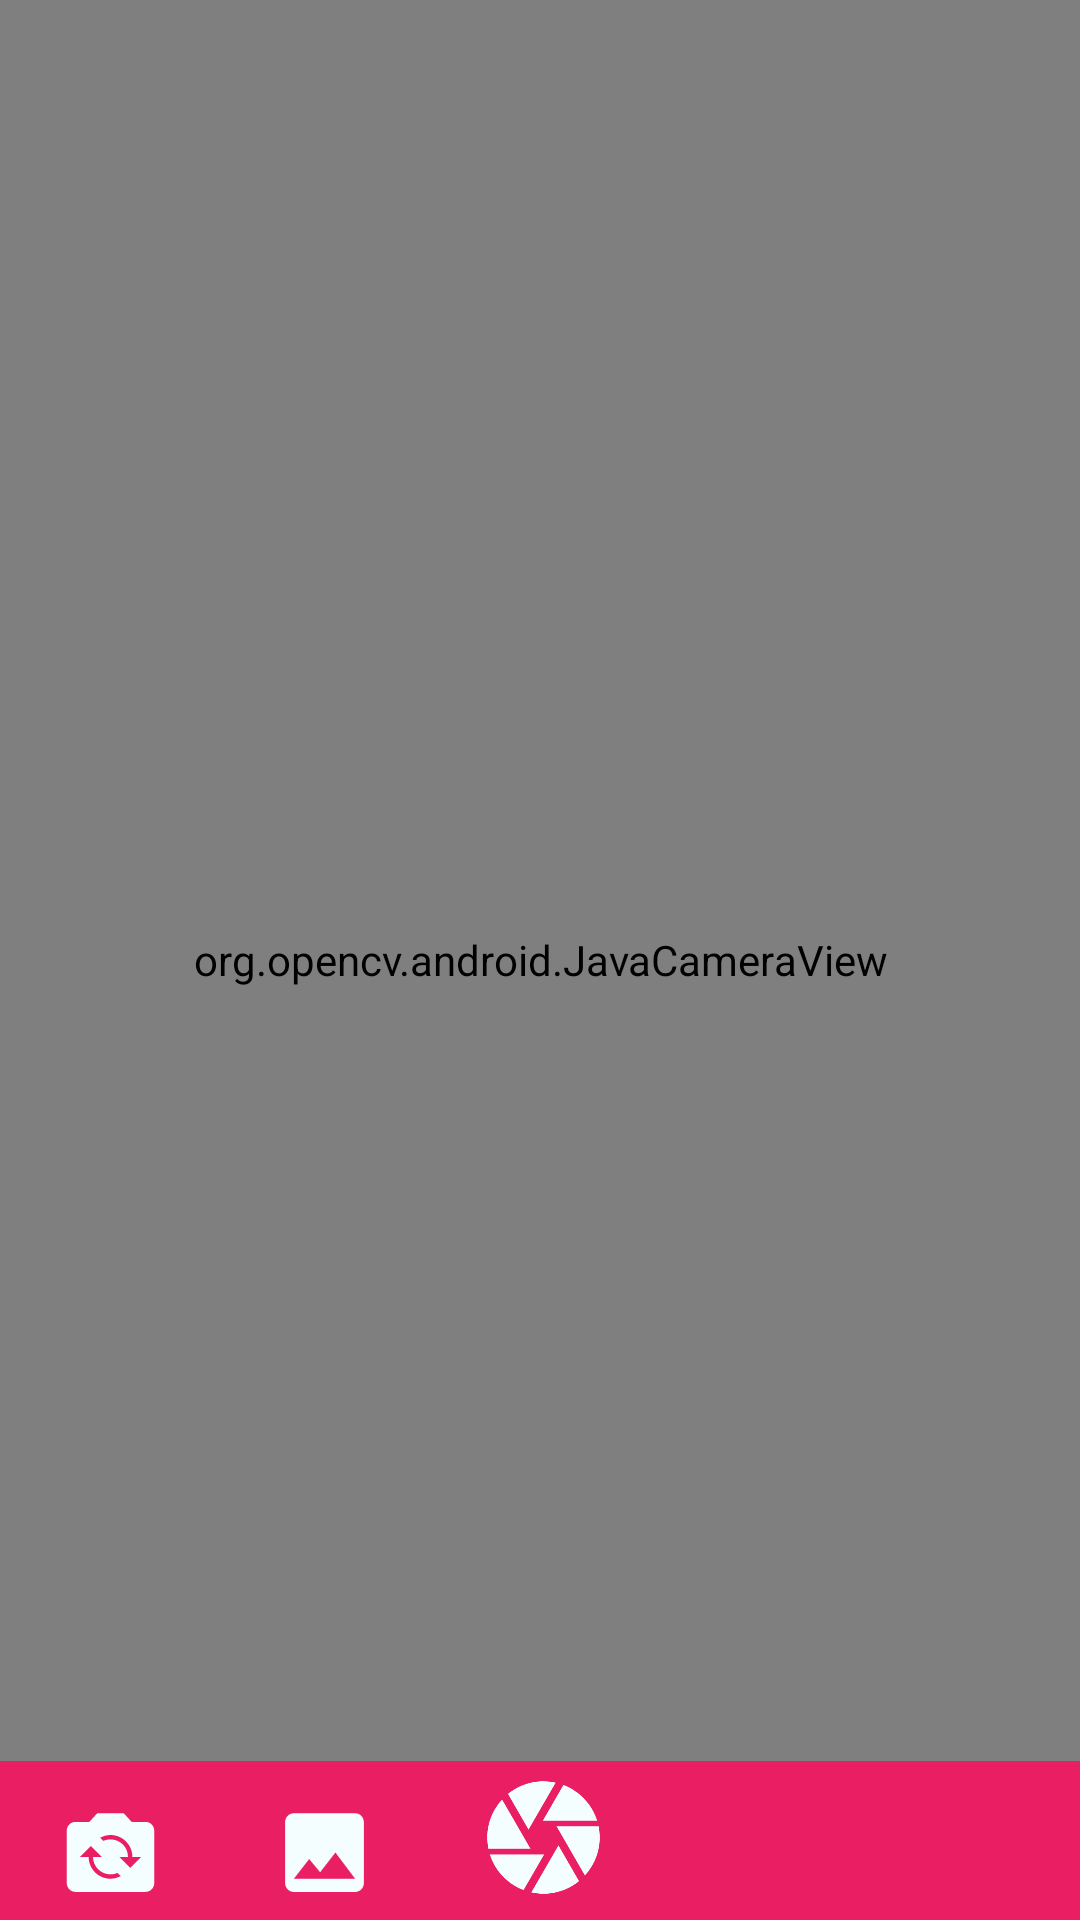

Reconstruct the res/layout file that produces this screen, plus the resources it refers to.
<!-- AndroidManifest.xml: application theme Theme.ImagePro -->
<!-- res/layout/activity_camera.xml -->
<?xml version="1.0" encoding="utf-8"?>
<RelativeLayout xmlns:android="http://schemas.android.com/apk/res/android"
    android:layout_width="match_parent"
    android:layout_height="match_parent"
    android:layout_gravity="center_horizontal|top">


    <org.opencv.android.JavaCameraView
        android:id="@+id/frame_Surface"
        android:layout_width="match_parent"
        android:layout_height="match_parent"
        android:layout_alignParentStart="true"
        android:layout_alignParentTop="true"
        android:layout_alignParentEnd="true"
        android:layout_alignParentBottom="true"
        android:layout_centerHorizontal="true"
        android:layout_marginStart="0dp"
        android:layout_marginTop="0dp"
        android:layout_marginEnd="0dp"
        android:layout_marginBottom="0dp" />

    <LinearLayout

        android:layout_width="match_parent"
        android:layout_height="53dp"
        android:layout_alignParentStart="true"
        android:layout_alignParentEnd="true"


        android:layout_alignParentBottom="true"
        android:layout_centerHorizontal="true"
        android:layout_marginStart="0dp"
        android:layout_marginEnd="0dp"
        android:layout_marginBottom="0dp"
        android:background="#E91E63">


        <ImageView
            android:id="@+id/flip_camera"
            android:layout_width="99dp"
            android:layout_height="35dp"
            android:layout_gravity="bottom|center|center_horizontal"
            android:layout_marginStart="-13dp"
            android:layout_marginEnd="0dp"
            android:layout_marginBottom="5dp"
            android:src="@drawable/flip_camera" />

        <ImageView
            android:id="@+id/image_gallery_icon"
            android:layout_width="69dp"
            android:layout_height="35dp"
            android:layout_gravity="bottom|center|center_horizontal"
            android:layout_marginStart="-13dp"
            android:layout_marginEnd="0dp"
            android:layout_marginBottom="5dp"
            android:src="@drawable/gallry_image" />

        <ImageView
            android:id="@+id/take_picture_button"
            android:layout_width="77dp"
            android:layout_height="45dp"
            android:layout_gravity="bottom"
            android:layout_marginEnd="0dp"
            android:layout_marginBottom="5dp"
            android:src="@drawable/take_picture_icon" />
    </LinearLayout>


</RelativeLayout>
<!-- resources referenced by this layout -->
<resources>
  <!-- drawable flip_camera (drawable) -->
  <vector android:height="24dp" android:tint="#F4FEFF"
      android:viewportHeight="24" android:viewportWidth="24"
      android:width="24dp" xmlns:android="http://schemas.android.com/apk/res/android">
      <path android:fillColor="@android:color/white" android:pathData="M20,5h-3.17L15,3H9L7.17,5H4C2.9,5 2,5.9 2,7v12c0,1.1 0.9,2 2,2h16c1.1,0 2,-0.9 2,-2V7C22,5.9 21.1,5 20,5zM12,18c-2.76,0 -5,-2.24 -5,-5H5l2.5,-2.5L10,13H8c0,2.21 1.79,4 4,4c0.58,0 1.13,-0.13 1.62,-0.35l0.74,0.74C13.65,17.76 12.86,18 12,18zM16.5,15.5L14,13h2c0,-2.21 -1.79,-4 -4,-4c-0.58,0 -1.13,0.13 -1.62,0.35L9.64,8.62C10.35,8.24 11.14,8 12,8c2.76,0 5,2.24 5,5h2L16.5,15.5z"/>
  </vector>
  <!-- drawable gallry_image (drawable) -->
  <vector android:height="24dp" android:tint="#F4FEFF"
      android:viewportHeight="24" android:viewportWidth="24"
      android:width="24dp" xmlns:android="http://schemas.android.com/apk/res/android">
      <path android:fillColor="@android:color/white" android:pathData="M21,19V5c0,-1.1 -0.9,-2 -2,-2H5c-1.1,0 -2,0.9 -2,2v14c0,1.1 0.9,2 2,2h14c1.1,0 2,-0.9 2,-2zM8.5,13.5l2.5,3.01L14.5,12l4.5,6H5l3.5,-4.5z"/>
  </vector>
  <!-- drawable take_picture_icon (drawable) -->
  <vector android:height="24dp" android:tint="#F4FEFF"
      android:viewportHeight="24" android:viewportWidth="24"
      android:width="24dp" xmlns:android="http://schemas.android.com/apk/res/android">
      <path android:fillColor="@android:color/white" android:pathData="M9.4,10.5l4.77,-8.26C13.47,2.09 12.75,2 12,2c-2.4,0 -4.6,0.85 -6.32,2.25l3.66,6.35 0.06,-0.1zM21.54,9c-0.92,-2.92 -3.15,-5.26 -6,-6.34L11.88,9h9.66zM21.8,10h-7.49l0.29,0.5 4.76,8.25C21,16.97 22,14.61 22,12c0,-0.69 -0.07,-1.35 -0.2,-2zM8.54,12l-3.9,-6.75C3.01,7.03 2,9.39 2,12c0,0.69 0.07,1.35 0.2,2h7.49l-1.15,-2zM2.46,15c0.92,2.92 3.15,5.26 6,6.34L12.12,15L2.46,15zM13.73,15l-3.9,6.76c0.7,0.15 1.42,0.24 2.17,0.24 2.4,0 4.6,-0.85 6.32,-2.25l-3.66,-6.35 -0.93,1.6z"/>
  </vector>
  <style name="Theme.ImagePro" parent="Theme.MaterialComponents.DayNight.DarkActionBar">
          
          <item name="colorPrimary">@color/purple_500</item>
          <item name="colorPrimaryVariant">@color/purple_700</item>
          <item name="colorOnPrimary">@color/white</item>
          
          <item name="colorSecondary">@color/teal_200</item>
          <item name="colorSecondaryVariant">@color/teal_700</item>
          <item name="colorOnSecondary">@color/white</item>
          
          <item name="android:statusBarColor" tools:targetApi="l">?attr/colorPrimaryVariant</item>
          
      </style>
  <color name="purple_500">#DD5986</color>
  <color name="purple_700">#FB0055</color>
  <color name="white">#FBF9F9</color>
  <color name="teal_200">#FF03DAC5</color>
  <color name="teal_700">#FF018786</color>
</resources>
